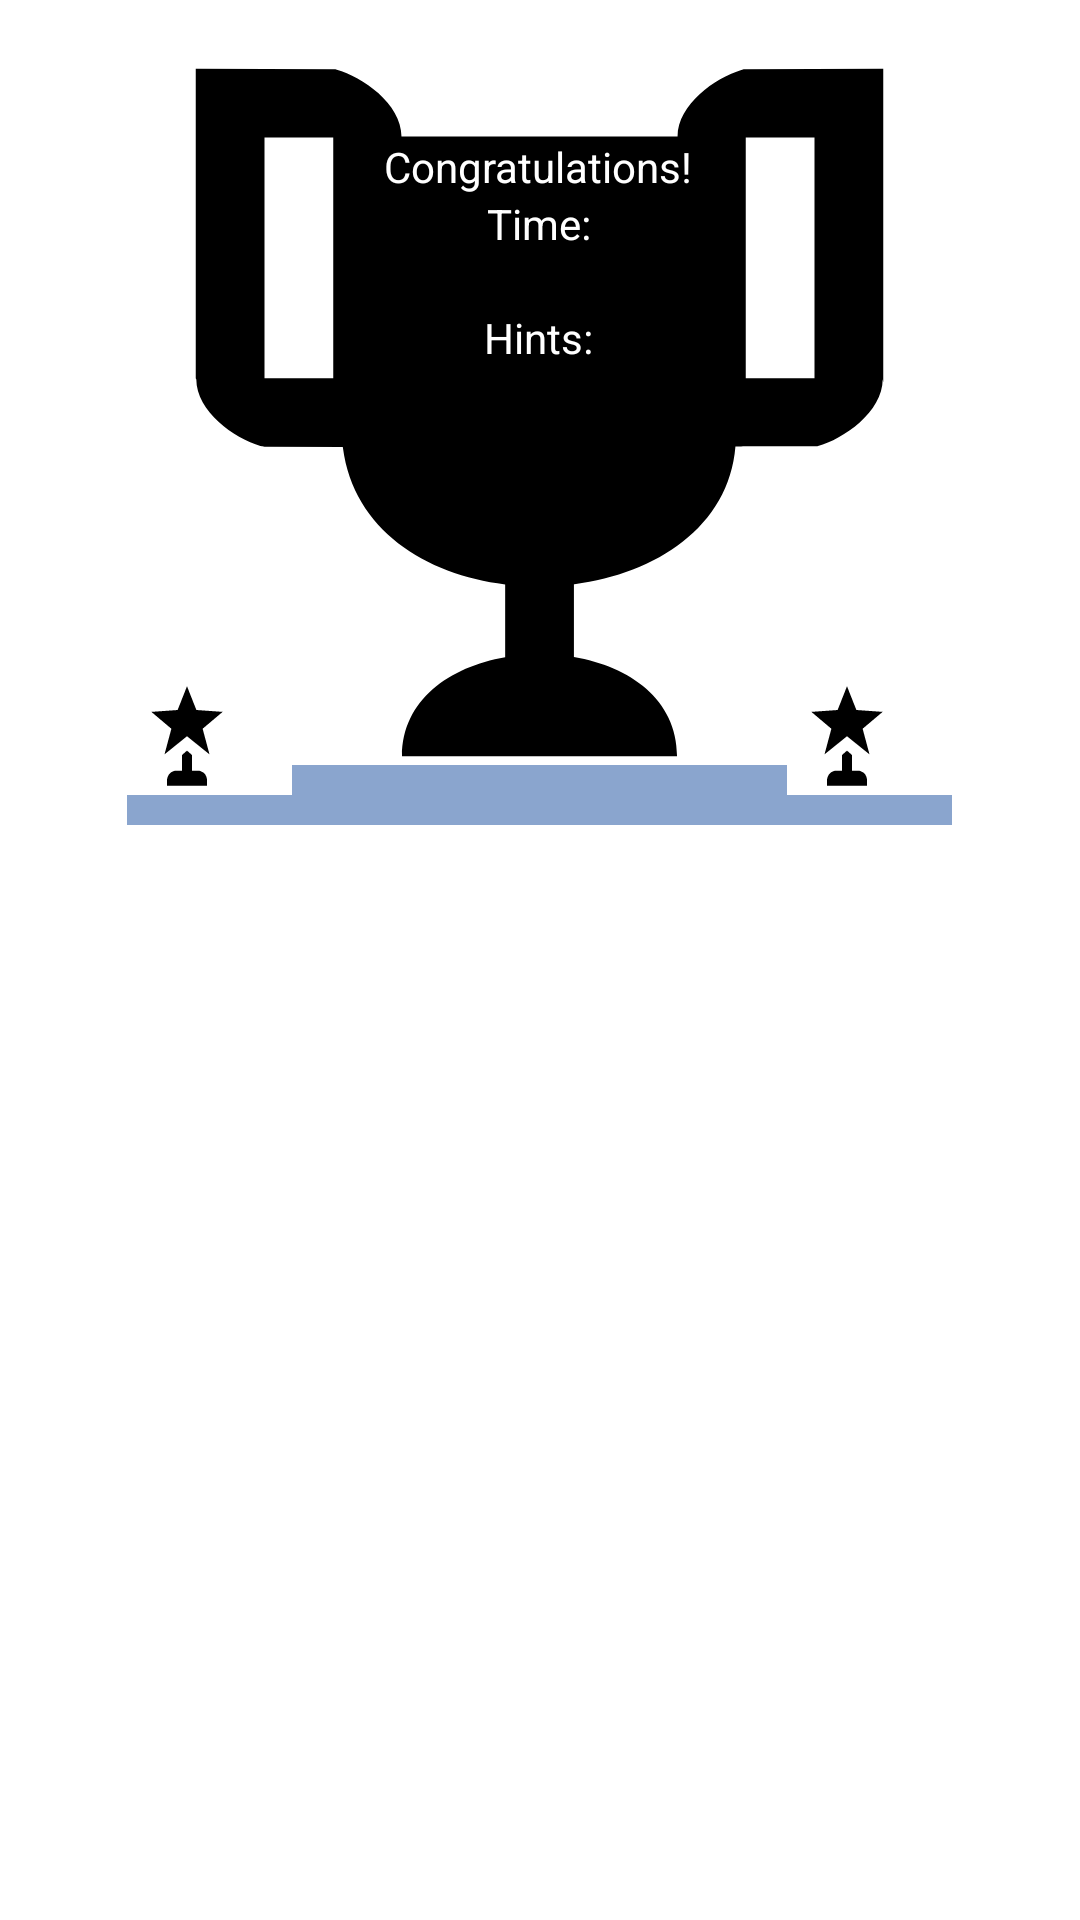

Here is an Android app screen rendered from its layout file. Give the layout XML and the strings, colors and styles it references.
<!-- AndroidManifest.xml: application theme AppTheme -->
<!-- res/layout/win_screen_layout.xml -->
<?xml version="1.0" encoding="utf-8"?>
<LinearLayout xmlns:android="http://schemas.android.com/apk/res/android"
    xmlns:app="http://schemas.android.com/apk/res-auto"
    android:layout_width="fill_parent" android:layout_height="320dp"
    android:orientation="vertical"
    android:background="?attr/lightestBackGround"
    android:layout_gravity="center"
    android:layout_centerVertical="true"
    android:layout_centerHorizontal="true">

    <LinearLayout
        android:layout_width="275sp"
        android:layout_height="275sp"
        android:weightSum="5"
        android:background="@drawable/ic_trophy_black_48dp"
        android:orientation="horizontal"
        android:layout_gravity="center">


        <LinearLayout
            android:layout_width="0dp"
            android:layout_height="fill_parent"
            android:layout_weight="1"
            android:background="?attr/backgroundSurroundingDialog"
            android:gravity="bottom"
            android:orientation="vertical"
            android:layout_gravity="bottom">
            <ImageView
                android:layout_width="40dp"
                android:layout_height="40dp"
                android:layout_gravity="bottom"
                android:background="?attr/backgroundSurroundingDialog"
                app:srcCompat="@drawable/ic_trophy_award_black_48dp" />
            <View
                android:layout_width="fill_parent"
                android:layout_height="10dp"
                android:background="?attr/winScreenPedestalColor"
                android:layout_gravity="bottom"
                android:foregroundGravity="bottom"/>
        </LinearLayout>

        <LinearLayout
            android:id="@+id/win_middle_linear"
            android:layout_width="0dp"
            android:layout_height="fill_parent"
            android:layout_weight="3"
            android:gravity="center"
            android:background="?attr/backgroundSurroundingDialog"
            android:orientation="vertical"
            android:weightSum="5"
            >
            <LinearLayout
                android:layout_width="120dp"
                android:layout_height="0dp"
                android:layout_weight="4"
                android:layout_marginTop="46dp"
                android:layout_gravity="center_horizontal"
                android:orientation="vertical"
                android:layout_marginLeft="5dp"
                android:layout_marginRight="5dp">

                <TextView
                    android:layout_width="wrap_content"
                    android:layout_height="wrap_content"
                    android:layout_gravity="center_horizontal"
                    android:text="@string/win_text"
                    android:textAlignment="center"
                    android:textColor="?attr/winScreenFontColor" />

                <TextView
                    android:layout_width="wrap_content"
                    android:layout_height="wrap_content"
                    android:layout_gravity="center"
                    android:text="@string/win_time"
                    android:textColor="?attr/winScreenFontColor" />

                <TextView
                    android:id="@+id/win_time"
                    android:layout_width="wrap_content"
                    android:layout_height="wrap_content"
                    android:layout_gravity="center_horizontal"
                    android:text=""
                    android:textColor="?attr/winScreenFontColor" />

                <TextView
                    android:layout_width="wrap_content"
                    android:layout_height="wrap_content"
                    android:layout_gravity="center"
                    android:text="@string/win_hint"
                    android:textColor="?attr/winScreenFontColor" />

                <TextView
                    android:id="@+id/win_hints"
                    android:layout_width="wrap_content"
                    android:layout_height="wrap_content"
                    android:layout_gravity="center_horizontal"
                    android:text=""
                    android:textColor="?attr/winScreenFontColor" />

                <TextView
                    android:id="@+id/win_new_besttime"
                    android:layout_width="wrap_content"
                    android:layout_height="wrap_content"
                    android:layout_gravity="center_horizontal"
                    android:gravity="center_horizontal"
                    android:text="@string/win_best_time"
                    android:textColor="?attr/winScreenFontColor"
                    android:visibility="invisible" />
            </LinearLayout>

            <LinearLayout
                android:layout_width="fill_parent"
                android:layout_height="0dp"
                android:layout_weight="1">
                <View
                    android:layout_width="fill_parent"
                    android:layout_height="20dp"
                    android:background="?attr/winScreenPedestalColor"
                    android:layout_gravity="bottom"
                    android:foregroundGravity="bottom"/>
            </LinearLayout>
        </LinearLayout>
        <LinearLayout
            android:layout_width="0dp"
            android:layout_height="fill_parent"
            android:layout_weight="1"
            android:background="?attr/backgroundSurroundingDialog"
            android:orientation="vertical"
            android:gravity="bottom">
            <ImageView
                android:layout_width="40dp"
                android:layout_height="40dp"
                android:layout_gravity="bottom"
                app:srcCompat="@drawable/ic_trophy_award_black_48dp"
                android:background="?attr/backgroundSurroundingDialog" />
            <View
                android:layout_width="fill_parent"
                android:layout_height="10dp"
                android:background="?attr/winScreenPedestalColor"
                android:layout_gravity="bottom"
                android:foregroundGravity="bottom"/>
        </LinearLayout>


    </LinearLayout>
    <LinearLayout
        android:layout_width="250dp"
        android:layout_height="wrap_content"
        android:layout_gravity="center"
        android:paddingBottom="20dp"
        android:paddingTop="5dp"
        android:weightSum="2">
        <Button
            android:id="@+id/win_continue_button"
            android:layout_width="0dp"
            android:layout_height="wrap_content"
            android:background="@drawable/button_standalone"
            android:textColor="?attr/lightestFontColor"
            android:layout_weight="1"
            android:text="@string/win_button_text"
            android:layout_marginRight="5dp"/>
        <Button
            android:id="@+id/win_showGame_button"
            android:layout_width="0dp"
            android:layout_height="wrap_content"
            android:background="@drawable/button_standalone"
            android:textColor="?attr/lightestFontColor"
            android:layout_weight="1"
            android:text="@string/win_show_game"
            android:layout_marginLeft="5dp"/>

    </LinearLayout>
</LinearLayout>
<!-- resources referenced by this layout -->
<resources>
  <!-- drawable ic_trophy_award_black_48dp (drawable) -->
  <vector xmlns:android="http://schemas.android.com/apk/res/android"
      android:width="192dp"
      android:height="192dp"
      android:viewportWidth="192"
      android:viewportHeight="192">
      <path
          android:fillColor="?attr/standardVectorGraphic"
          android:name="Color Fill 1"
          android:pathData="m96 18 -15 38 -42 3 32 27 -11 41 36 -29 36 29 -11 -41 32 -27 -42 -3 -15 -38zm0 103 -8 7v25h-11l-3 1l-2 1l-2 1l-1 1l-1 1l-1 1l-1 2l-1 2l-1 4v10h64v-10l-1 -4l-1 -2l-1 -2l-1 -1l-1 -1l-1 -1l-2 -1l-2 -1l-3 -1h-11v-25l-8 -7z" />
  </vector>
  <!-- drawable ic_trophy_black_48dp (drawable) -->
  <vector xmlns:android="http://schemas.android.com/apk/res/android"
      android:width="192dp"
      android:height="192dp"
      android:viewportWidth="192"
      android:viewportHeight="192">
      <path
          android:fillColor="?attr/standardVectorGraphic"
          android:name="Shape 1"
          android:pathData="m48 32v56h-16v-56zm112 0v56h-16v-56zm-144 -16c0 0 0 1.52 0 4.13c0 15.29 0 67.88 0 67.88c0.06 0.25 0.13 0.25 0.13 0.25c0 7.53 8.9 13.72 14.75 15.45c0.1 0.03 0.2 0.06 0.3 0.09c0.11 0.03 0.22 0.06 0.32 0.08l0.5 0.12l18.22 0.02c0.01 0.07 0.02 0.14 0.03 0.21c2.48 19.1 19.25 29.53 37.76 31.8c0 4.69 0 15.96 0 16.91h-0c-12.93 2.24 -24 9.94 -24 23.06h64c-0 -13.22 -11.07 -20.9 -24 -23.09h-0v-16.92c0.05 -0.01 0.1 -0.01 0.14 -0.02c18.93 -2.45 35.9 -13.31 37.45 -32.03c0.01 -0.08 3.5 -0.1 7.48 -0.1c5.28 0 11.42 0.04 11.42 0.04c0.11 -0.03 0.21 -0.05 0.32 -0.08c5.84 -1.6 15.05 -7.88 15.05 -15.54l0.13 0.75c0 0 0 -63.25 0 -72c0 -0.65 0 -1 0 -1l-32.5 0.13c-0.11 0.03 -0.21 0.05 -0.32 0.08c-0.12 0.03 -0.25 0.07 -0.37 0.11c-5.85 1.76 -14.68 7.93 -14.68 15.43h-64.25c0 -7.66 -9.21 -13.94 -15.05 -15.54c-0.11 -0.03 -0.22 -0.06 -0.32 -0.08l-32.5 -0.13z" />
  </vector>
  <string name="win_best_time">New record!</string>
  <string name="win_button_text">Continue</string>
  <string name="win_hint">Hints:</string>
  <string name="win_show_game">Show gamefield</string>
  <string name="win_text">Congratulations!</string>
  <string name="win_time">Time:</string>
  <style name="AppTheme" parent="BaseAppTheme">
  		<item name="secusoLogoDrawable">@drawable/secuso_logo_black</item>
          <item name="sudokuKeyboardMargin">1dp</item>
          <item name="sudokuKeyboardTextSize">10sp</item>
          <item name="sudokuSpecialKeyboardMargin">1dp</item>
          <item name="createSudokuSpecialKeyboardMargin">1dp</item>
          <item name="sudokuButtonBorderWidth">2px</item>
      </style>
  <color name="colorPrimaryDark">#024265</color>
  <color name="colorAccent">#0274B2</color>
  <color name="white">#ffffff</color>
  <color name="black">#000000</color>
  <color name="middleblue">#8aa5ce</color>
  <color name="transparent">#00000000</color>
  <color name="lightblue">#0274B2</color>
  <color name="middlegrey">#A8A8A8</color>
  <color name="yellow">#f6d126</color>
  <color name="green">#388E3C</color>
  <style name="ToolbarStyle" parent="Widget.AppCompat.ActionBar">
          <item name="android:textColorPrimary">@color/white</item>
          <item name="colorControlNormal">@color/white</item>
      </style>
  <color name="vlightgrey">#CCCCCC</color>
  <color name="red">#ffff0000</color>
  <color name="lightgreen">#FF00FF00</color>
  <color name="cyan">#FF00FFFF</color>
</resources>
